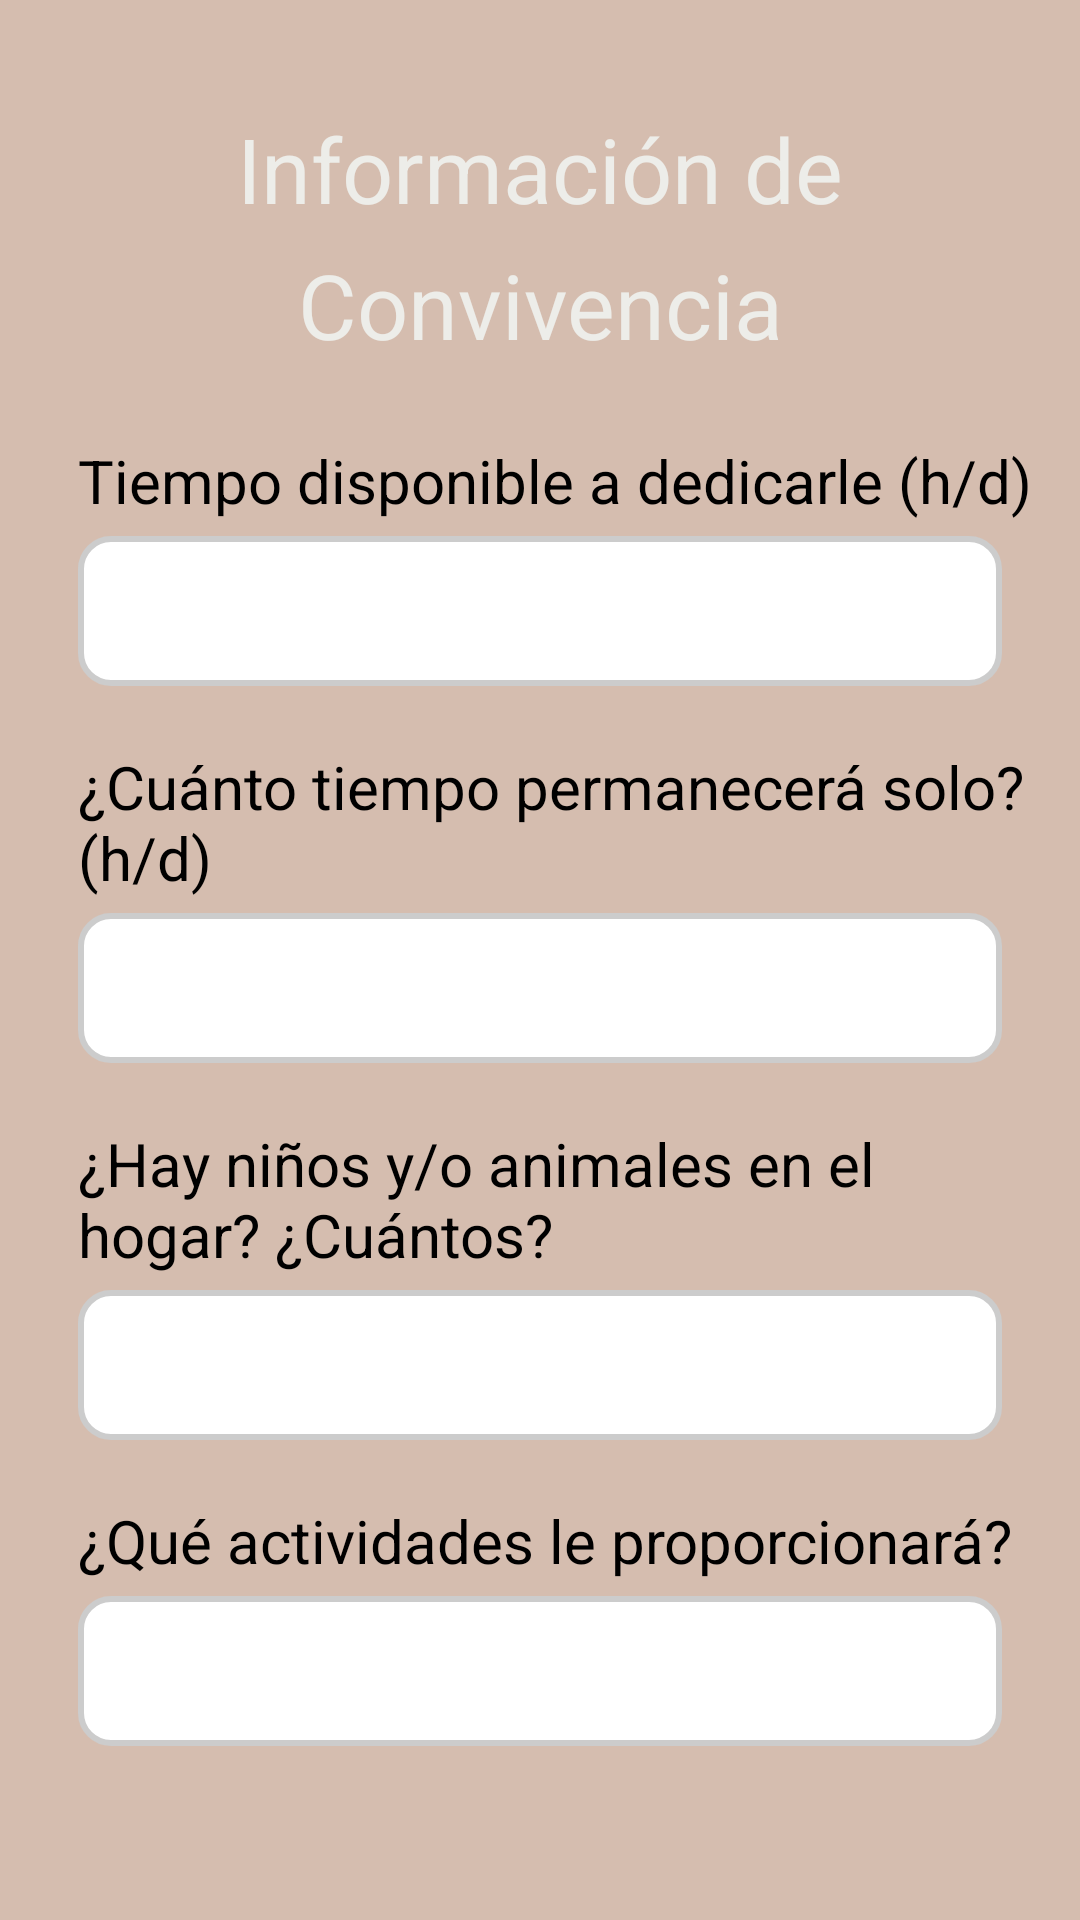

Android layout source for this screen:
<!-- AndroidManifest.xml: application theme Theme.AplicaciónMovil -->
<!-- res/layout/activity_inf_adop_viv.xml -->
<?xml version="1.0" encoding="utf-8"?>
<LinearLayout xmlns:android="http://schemas.android.com/apk/res/android"
    android:layout_width="match_parent"
    android:layout_height="match_parent"
    android:background="@color/backgroundColor"
    android:padding="16dp">

    <LinearLayout
        android:layout_width="match_parent"
        android:layout_height="wrap_content"
        android:layout_centerInParent="true"
        android:orientation="vertical">

        <TextView
            android:layout_width="wrap_content"
            android:layout_height="wrap_content"
            android:layout_gravity="center_horizontal"
            android:layout_marginTop="20dp"
            android:gravity="center_horizontal"
            android:text="Información de"
            android:textColor="@color/textColor"
            android:textSize="30dp" />

        <TextView
            android:layout_width="wrap_content"
            android:layout_height="wrap_content"
            android:layout_gravity="center_horizontal"
            android:layout_marginTop="5dp"
            android:gravity="center_horizontal"
            android:text="Convivencia"
            android:textColor="@color/textColor"
            android:textSize="30dp" />

        <TextView
            android:layout_width="wrap_content"
            android:layout_height="wrap_content"
            android:layout_gravity="left"
            android:layout_marginLeft="10dp"
            android:layout_marginTop="25dp"
            android:text="Tiempo disponible a dedicarle (h/d)"
            android:textColor="@color/black"
            android:textSize="20dp" />

        <EditText
            android:id="@+id/textTiempo"
            android:layout_width="match_parent"
            android:layout_height="50dp"
            android:layout_marginLeft="10dp"
            android:layout_marginTop="5dp"
            android:layout_marginRight="10dp"
            android:background="@drawable/edittext"
            android:padding="@dimen/button_padding" />

        <TextView
            android:layout_width="wrap_content"
            android:layout_height="wrap_content"
            android:layout_gravity="left"
            android:layout_marginLeft="10dp"
            android:layout_marginTop="20dp"
            android:text="¿Cuánto tiempo permanecerá solo? (h/d)"
            android:textColor="@color/black"
            android:textSize="20dp" />

        <EditText
            android:id="@+id/textHoras"
            android:layout_width="match_parent"
            android:layout_height="50dp"
            android:layout_marginLeft="10dp"
            android:layout_marginTop="5dp"
            android:layout_marginRight="10dp"
            android:background="@drawable/edittext"
            android:padding="@dimen/button_padding" />

        <TextView
            android:layout_width="wrap_content"
            android:layout_height="wrap_content"
            android:layout_gravity="left"
            android:layout_marginLeft="10dp"
            android:layout_marginTop="20dp"
            android:text="¿Hay niños y/o animales en el hogar? ¿Cuántos?"
            android:textColor="@color/black"
            android:textSize="20dp" />

        <EditText
            android:id="@+id/textNiños"
            android:layout_width="match_parent"
            android:layout_height="50dp"
            android:layout_marginLeft="10dp"
            android:layout_marginTop="5dp"
            android:layout_marginRight="10dp"
            android:background="@drawable/edittext"
            android:padding="@dimen/button_padding" />

        <TextView
            android:layout_width="wrap_content"
            android:layout_height="wrap_content"
            android:layout_gravity="left"
            android:layout_marginLeft="10dp"
            android:layout_marginTop="20dp"
            android:text="¿Qué actividades le proporcionará?"
            android:textColor="@color/black"
            android:textSize="20dp" />

        <EditText
            android:id="@+id/textActiv"
            android:layout_width="match_parent"
            android:layout_height="50dp"
            android:layout_marginLeft="10dp"
            android:layout_marginTop="5dp"
            android:layout_marginRight="10dp"
            android:background="@drawable/edittext"
            android:padding="@dimen/button_padding" />

        <Button
            android:id="@+id/buttonFin"
            android:layout_width="170dp"
            android:layout_height="wrap_content"
            android:layout_gravity="center"
            android:layout_marginTop="50dp"
            android:hint="Finalizar"
            android:textColorHint="@color/white"/>

    </LinearLayout>

</LinearLayout>
<!-- resources referenced by this layout -->
<resources>
  <color name="backgroundColor">#D5BDAF</color>
  <color name="black">#FF000000</color>
  <color name="textColor">#EDEDE9</color>
  <color name="white">#FFFFFFFF</color>
  <dimen name="button_padding">16dp</dimen>
  <!-- drawable edittext (drawable) -->
  <shape xmlns:android="http://schemas.android.com/apk/res/android"
      android:shape="rectangle">
  
      <solid android:color="@color/white" />
      <stroke
          android:width="2dp"
          android:color="@color/borderColor"/>
          <corners android:radius="10dp"/>
  
  </shape>
  <style name="Theme.AplicaciónMovil" parent="Base.Theme.AplicaciónMovil" />
  <color name="borderColor">#CCCCCC</color>
  <style name="Base.Theme.AplicaciónMovil" parent="Theme.Material3.DayNight.NoActionBar">
          
          
      </style>
</resources>
